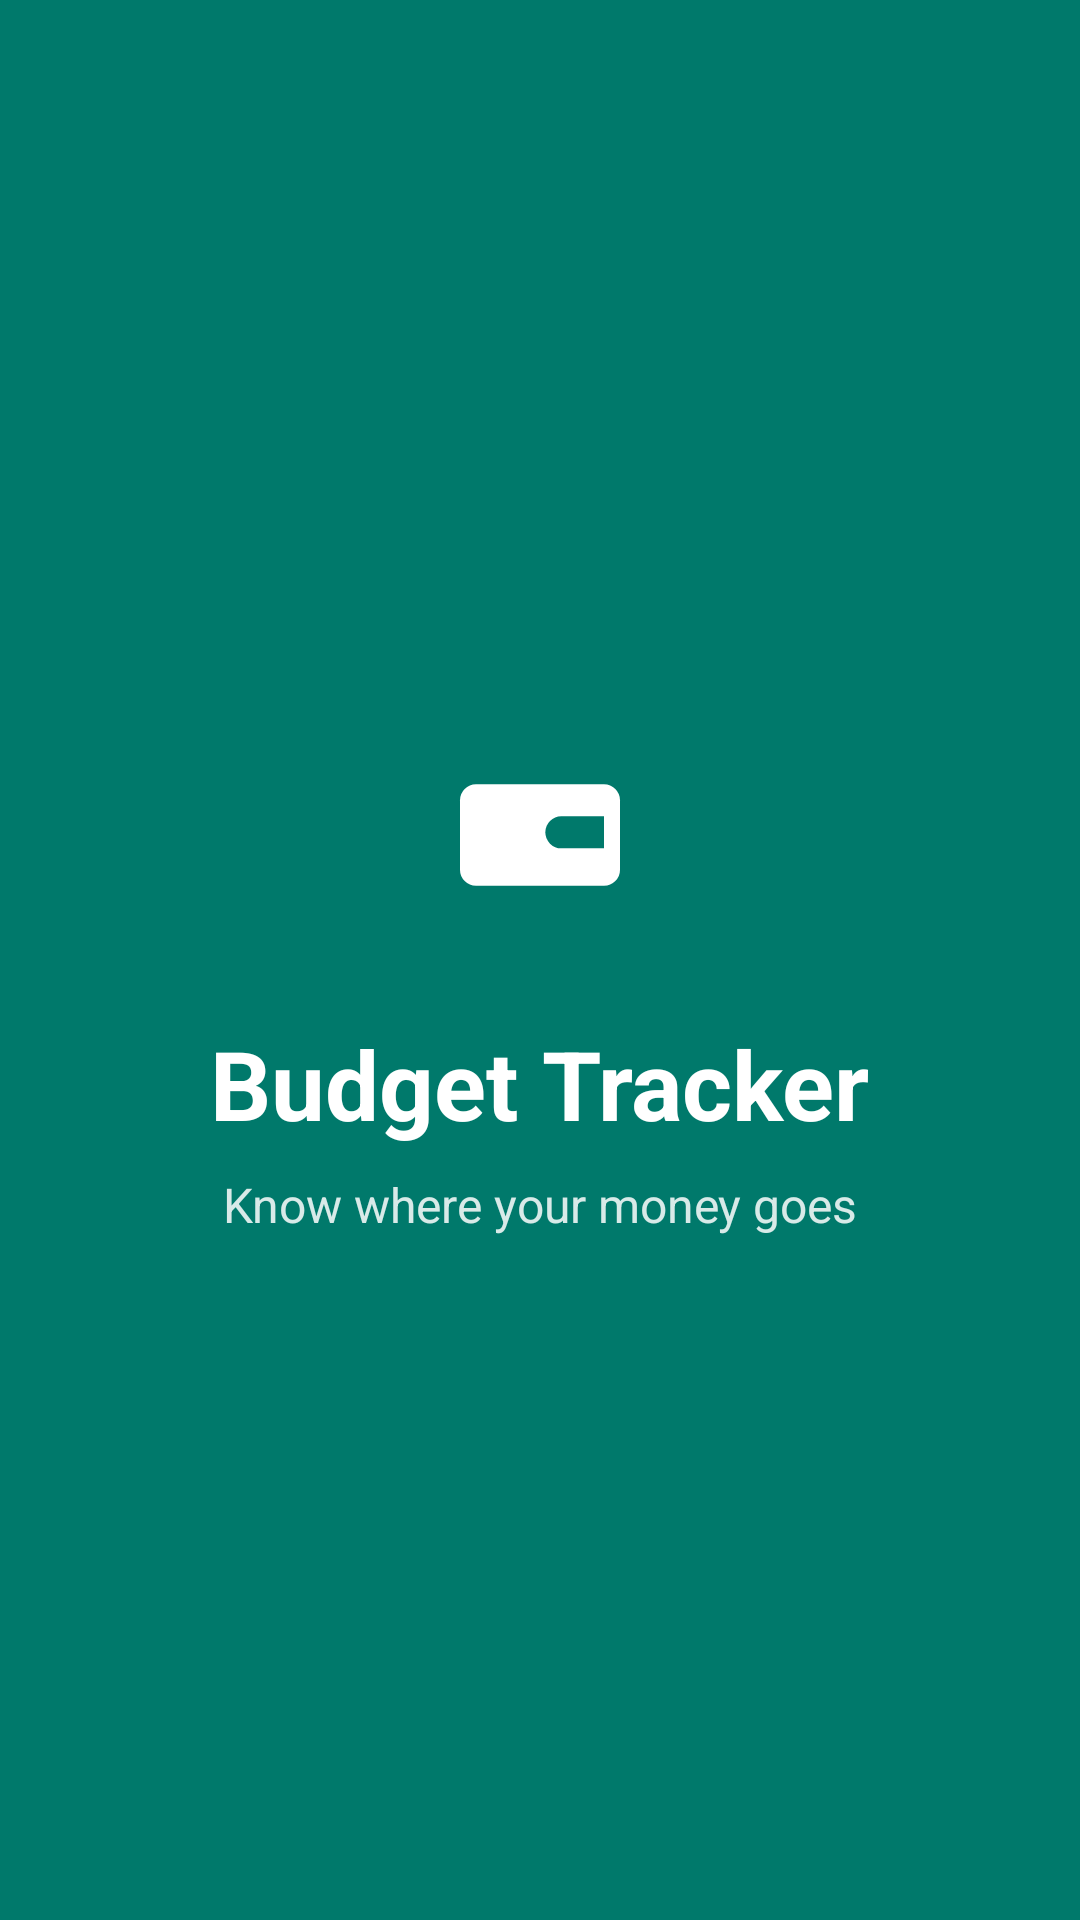

Android layout source for this screen:
<!-- AndroidManifest.xml: application theme Theme.BudgetTracker -->
<!-- res/layout/activity_splash.xml -->
<?xml version="1.0" encoding="utf-8"?>
<androidx.constraintlayout.widget.ConstraintLayout
    xmlns:android="http://schemas.android.com/apk/res/android"
    xmlns:app="http://schemas.android.com/apk/res-auto"
    android:layout_width="match_parent"
    android:layout_height="match_parent"
    android:background="@color/primary"
    android:fitsSystemWindows="true">

    <ImageView
        android:id="@+id/imageLogo"
        android:layout_width="96dp"
        android:layout_height="96dp"
        android:contentDescription="@string/app_name"
        android:src="@drawable/ic_wallet"
        app:layout_constraintBottom_toTopOf="@id/textAppName"
        app:layout_constraintEnd_toEndOf="parent"
        app:layout_constraintStart_toStartOf="parent"
        app:layout_constraintTop_toTopOf="parent"
        app:layout_constraintVertical_chainStyle="packed" />

    <TextView
        android:id="@+id/textAppName"
        android:layout_width="wrap_content"
        android:layout_height="wrap_content"
        android:layout_marginTop="16dp"
        android:text="@string/app_name"
        android:textColor="@color/on_primary"
        android:textSize="32sp"
        android:textStyle="bold"
        app:layout_constraintBottom_toTopOf="@id/textTagline"
        app:layout_constraintEnd_toEndOf="parent"
        app:layout_constraintStart_toStartOf="parent"
        app:layout_constraintTop_toBottomOf="@id/imageLogo" />

    <TextView
        android:id="@+id/textTagline"
        android:layout_width="wrap_content"
        android:layout_height="wrap_content"
        android:layout_marginTop="8dp"
        android:alpha="0.85"
        android:text="@string/splash_tagline"
        android:textColor="@color/on_primary"
        android:textSize="16sp"
        app:layout_constraintBottom_toBottomOf="parent"
        app:layout_constraintEnd_toEndOf="parent"
        app:layout_constraintStart_toStartOf="parent"
        app:layout_constraintTop_toBottomOf="@id/textAppName" />

</androidx.constraintlayout.widget.ConstraintLayout>
<!-- resources referenced by this layout -->
<resources>
  <color name="on_primary">#FFFFFF</color>
  <color name="primary">#00796B</color>
  <!-- drawable ic_wallet (drawable) -->
  <?xml version="1.0" encoding="utf-8"?>
  <vector xmlns:android="http://schemas.android.com/apk/res/android"
      android:width="96dp"
      android:height="96dp"
      android:viewportWidth="108"
      android:viewportHeight="108">
      <path
          android:fillColor="@color/on_primary"
          android:pathData="M30,38 h48 a6,6 0 0 1 6,6 v26 a6,6 0 0 1 -6,6 h-48 a6,6 0 0 1 -6,-6 v-26 a6,6 0 0 1 6,-6 z" />
      <path
          android:fillColor="@color/primary"
          android:pathData="M62,50 h16 v12 h-16 a6,6 0 0 1 0,-12 z" />
  </vector>
  <string name="app_name">Budget Tracker</string>
  <string name="splash_tagline">Know where your money goes</string>
  <style name="Theme.BudgetTracker" parent="Theme.Material3.DayNight.NoActionBar">
          <item name="colorPrimary">@color/primary</item>
          <item name="colorOnPrimary">@color/on_primary</item>
          <item name="colorSecondary">@color/secondary</item>
          <item name="colorSurface">@color/surface</item>
          <item name="colorOnSurface">@color/text_primary</item>
          <item name="colorOnSurfaceVariant">@color/text_secondary</item>
          
          <item name="colorSecondaryContainer">@color/primary_light</item>
          <item name="colorOnSecondaryContainer">@color/primary_dark</item>
          <item name="android:windowBackground">@color/background</item>
          
          <item name="elevationOverlayEnabled">false</item>
          
          <item name="android:statusBarColor">@color/primary_dark</item>
      </style>
  <color name="secondary">#26A69A</color>
  <color name="surface">#FFFFFF</color>
  <color name="text_primary">#1F2933</color>
  <color name="text_secondary">#6B7A86</color>
  <color name="primary_light">#B2DFDB</color>
  <color name="primary_dark">#00574B</color>
  <color name="background">#F4F6F8</color>
</resources>
